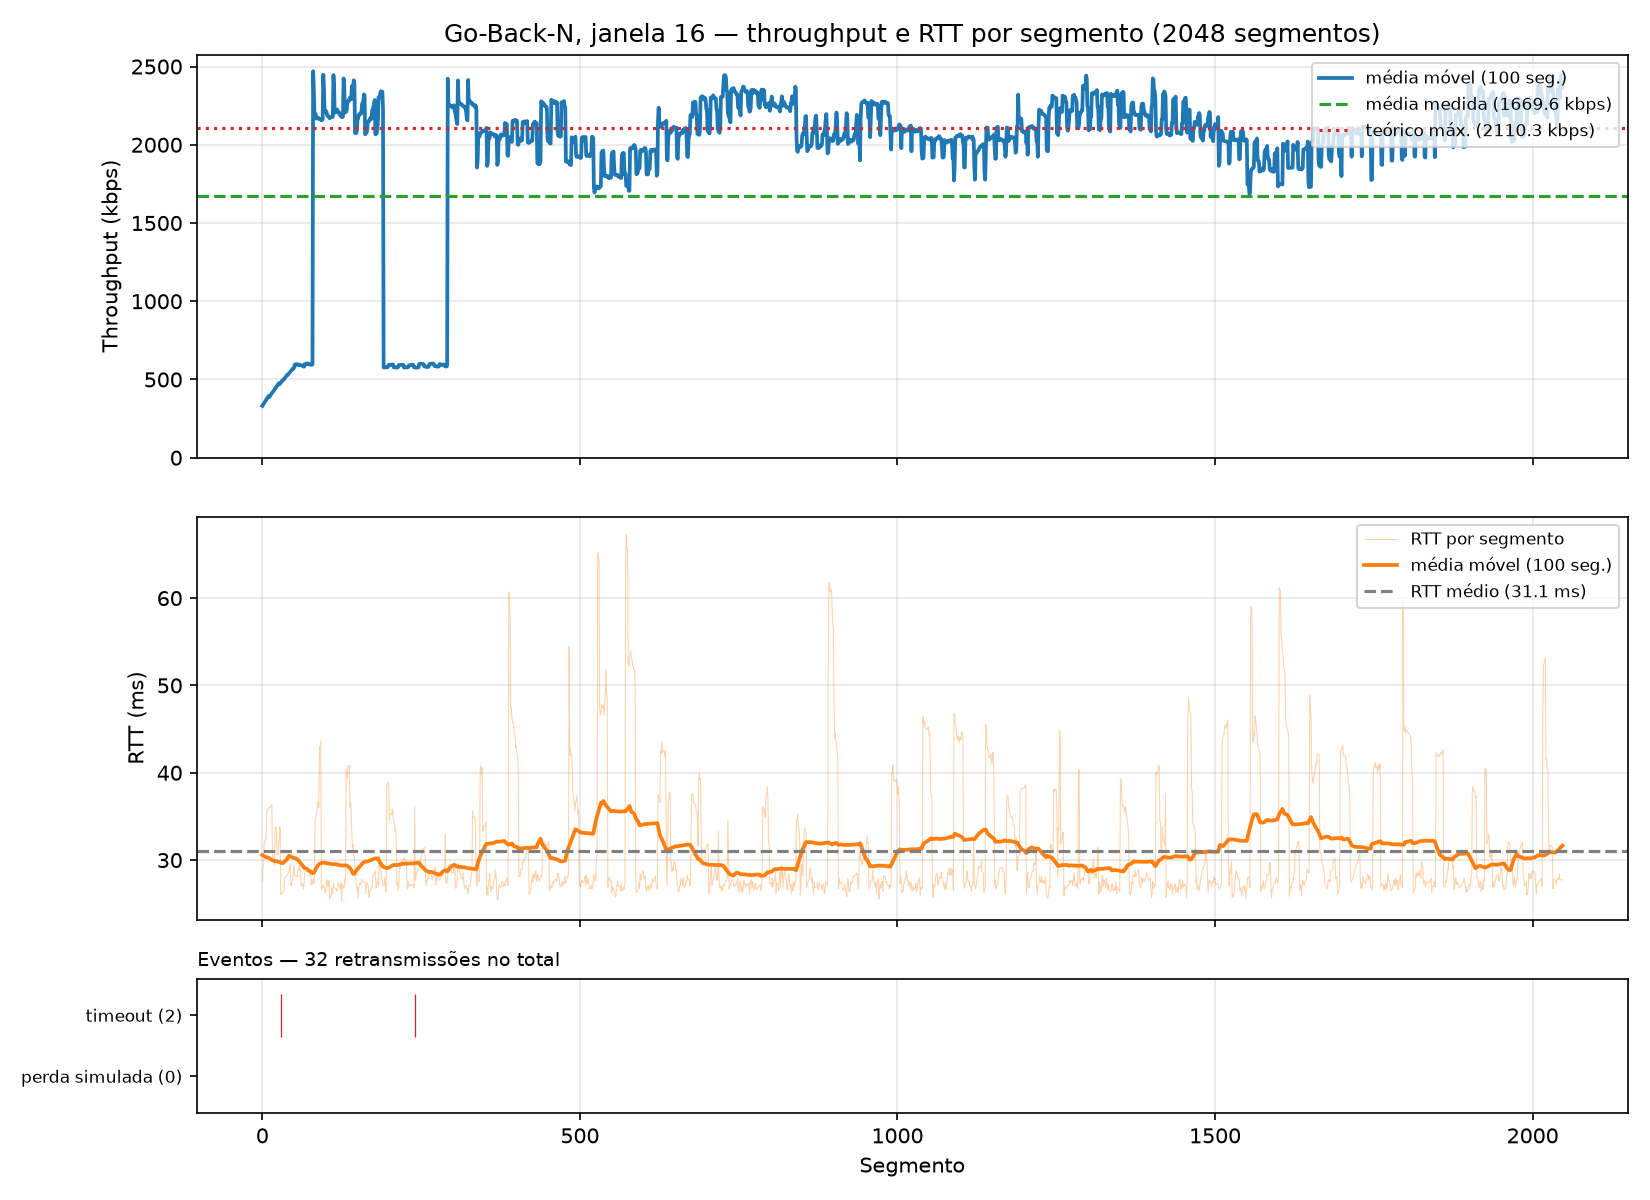

The file beside this chart, header and first rows:
segment, timestamp, size_bytes, rtt_ms, rtt_estimated_ms, timeout_ms, throughput_kbps, retransmissions, timeout_occurred, window_size, protocol, simulated_loss, sim_drops, recv_time_ms
0, 2026-10-26T16:34:55.556187-03:00, 512, 27.55, , 500, 148.6, 0, 0, 16, gbn, 0, 0, 27.56
1, 2026-10-26T16:34:55.557200-03:00, 512, 29.14, , 500, 2435, 0, 0, 16, gbn, 0, 0, 29.24
2, 2026-10-26T16:34:55.557200-03:00, 512, 29.27, , 500, 24601, 0, 0, 16, gbn, 0, 0, 29.41
3, 2026-10-26T16:34:55.560317-03:00, 512, 32, , 500, 1490, 0, 0, 16, gbn, 0, 0, 32.16
4, 2026-10-26T16:34:55.560917-03:00, 512, 32.24, , 500, 14776, 0, 0, 16, gbn, 0, 0, 32.44
5, 2026-10-26T16:34:55.560917-03:00, 512, 32.33, , 500, 37101, 0, 0, 16, gbn, 0, 0, 32.55
6, 2026-10-26T16:34:55.560917-03:00, 512, 32.42, , 500, 35250, 0, 0, 16, gbn, 0, 0, 32.66
7, 2026-10-26T16:34:55.563502-03:00, 512, 35.53, , 500, 1310, 0, 0, 16, gbn, 0, 0, 35.79
8, 2026-10-26T16:34:55.564526-03:00, 512, 35.74, , 500, 17254, 0, 0, 16, gbn, 0, 0, 36.03
9, 2026-10-26T16:34:55.564526-03:00, 512, 35.84, , 500, 35341, 0, 0, 16, gbn, 0, 0, 36.14
10, 2026-10-26T16:34:55.564526-03:00, 512, 35.92, , 500, 40000, 0, 0, 16, gbn, 0, 0, 36.25
11, 2026-10-26T16:34:55.564526-03:00, 512, 36, , 500, 39575, 0, 0, 16, gbn, 0, 0, 36.35
12, 2026-10-26T16:34:55.564526-03:00, 512, 36.08, , 500, 41249, 0, 0, 16, gbn, 0, 0, 36.45
13, 2026-10-26T16:34:55.564526-03:00, 512, 36.17, , 500, 37682, 0, 0, 16, gbn, 0, 0, 36.56
14, 2026-10-26T16:34:55.564526-03:00, 512, 36.24, , 500, 42490, 0, 0, 16, gbn, 0, 0, 36.65
15, 2026-10-26T16:34:55.564526-03:00, 512, 36.32, , 500, 42800, 0, 0, 16, gbn, 0, 0, 36.75
16, 2026-10-26T16:34:55.587180-03:00, 512, 30.68, , 500, 185.6, 0, 0, 16, gbn, 0, 0, 58.82
17, 2026-10-26T16:34:55.587180-03:00, 512, 29.69, , 500, 17957, 0, 0, 16, gbn, 0, 0, 59.05
18, 2026-10-26T16:34:55.587180-03:00, 512, 29.7, , 500, 32926, 0, 0, 16, gbn, 0, 0, 59.17
19, 2026-10-26T16:34:55.590210-03:00, 512, 29.41, , 500, 1573, 0, 0, 16, gbn, 0, 0, 61.77
20, 2026-10-26T16:34:55.594295-03:00, 512, 33.67, , 500, 933.6, 0, 0, 16, gbn, 0, 0, 66.16
21, 2026-10-26T16:34:55.594295-03:00, 512, 33.76, , 500, 20317, 0, 0, 16, gbn, 0, 0, 66.36
22, 2026-10-26T16:34:55.594295-03:00, 512, 33.73, , 500, 39844, 0, 0, 16, gbn, 0, 0, 66.47
23, 2026-10-26T16:34:55.594295-03:00, 512, 30.64, , 500, 28209, 0, 0, 16, gbn, 0, 0, 66.61
24, 2026-10-26T16:34:55.595193-03:00, 512, 30.67, , 500, 28268, 0, 0, 16, gbn, 0, 0, 66.75
25, 2026-10-26T16:34:55.595193-03:00, 512, 30.66, , 500, 39309, 0, 0, 16, gbn, 0, 0, 66.86
26, 2026-10-26T16:34:55.596725-03:00, 512, 32.22, , 500, 2466, 0, 0, 16, gbn, 0, 0, 68.52
27, 2026-10-26T16:34:55.596725-03:00, 512, 32.34, , 500, 18376, 0, 0, 16, gbn, 0, 0, 68.74
28, 2026-10-26T16:34:55.598857-03:00, 512, 33.79, , 500, 2639, 0, 0, 16, gbn, 0, 0, 70.3
29, 2026-10-26T16:34:56.128089-03:00, 512, 26.06, , 500, 7.731, 1, 1, 16, gbn, 0, 0, 600.1
30, 2026-10-26T16:34:56.128089-03:00, 512, 26.07, , 500, 15975, 1, 0, 16, gbn, 0, 0, 600.4
31, 2026-10-26T16:34:56.128089-03:00, 512, 26.17, , 500, 27490, 1, 0, 16, gbn, 0, 0, 600.5
32, 2026-10-26T16:34:56.129099-03:00, 512, 26.28, , 500, 29132, 1, 0, 16, gbn, 0, 0, 600.7
33, 2026-10-26T16:34:56.129099-03:00, 512, 26.38, , 500, 29215, 1, 0, 16, gbn, 0, 0, 600.8
34, 2026-10-26T16:34:56.129099-03:00, 512, 26.49, , 500, 27713, 1, 0, 16, gbn, 0, 0, 600.9
35, 2026-10-26T16:34:56.130184-03:00, 512, 27.86, , 500, 2926, 1, 0, 16, gbn, 0, 0, 602.3
36, 2026-10-26T16:34:56.130184-03:00, 512, 28, , 500, 23154, 1, 0, 16, gbn, 0, 0, 602.5
37, 2026-10-26T16:34:56.130184-03:00, 512, 28.07, , 500, 39652, 1, 0, 16, gbn, 0, 0, 602.6
38, 2026-10-26T16:34:56.131211-03:00, 512, 28.16, , 500, 33032, 1, 0, 16, gbn, 0, 0, 602.7
39, 2026-10-26T16:34:56.131211-03:00, 512, 28.29, , 500, 25160, 1, 0, 16, gbn, 0, 0, 602.9
40, 2026-10-26T16:34:56.131211-03:00, 512, 28.42, , 500, 24675, 1, 0, 16, gbn, 0, 0, 603.1
41, 2026-10-26T16:34:56.131211-03:00, 512, 28.51, , 500, 32847, 1, 0, 16, gbn, 0, 0, 603.2
42, 2026-10-26T16:34:56.131211-03:00, 512, 28.6, , 500, 34478, 1, 0, 16, gbn, 0, 0, 603.3
43, 2026-10-26T16:34:56.132249-03:00, 512, 29.32, , 500, 5414, 1, 0, 16, gbn, 0, 0, 604.1
44, 2026-10-26T16:34:56.132249-03:00, 512, 29.42, , 500, 30140, 1, 0, 16, gbn, 0, 0, 604.2
45, 2026-10-26T16:34:56.151082-03:00, 512, 27.05, , 500, 177.1, 0, 0, 16, gbn, 0, 0, 627.3
46, 2026-10-26T16:34:56.151082-03:00, 512, 27.23, , 500, 12075, 0, 0, 16, gbn, 0, 0, 627.7
47, 2026-10-26T16:34:56.151082-03:00, 512, 27.55, , 500, 8973, 0, 0, 16, gbn, 0, 0, 628.1
48, 2026-10-26T16:34:56.151082-03:00, 512, 27.74, , 500, 12304, 0, 0, 16, gbn, 0, 0, 628.5
49, 2026-10-26T16:34:56.157669-03:00, 512, 28.56, , 500, 4294, 0, 0, 16, gbn, 0, 0, 629.4
50, 2026-10-26T16:34:56.158032-03:00, 512, 29.48, , 500, 3760, 0, 0, 16, gbn, 0, 0, 630.5
51, 2026-10-26T16:34:56.158032-03:00, 512, 28.22, , 500, 24749, 0, 0, 16, gbn, 0, 0, 630.7
52, 2026-10-26T16:34:56.158032-03:00, 512, 28.21, , 500, 38102, 0, 0, 16, gbn, 0, 0, 630.8
53, 2026-10-26T16:34:56.158032-03:00, 512, 28.21, , 500, 38751, 0, 0, 16, gbn, 0, 0, 630.9
54, 2026-10-26T16:34:56.158032-03:00, 512, 28.16, , 500, 40000, 0, 0, 16, gbn, 0, 0, 631
55, 2026-10-26T16:34:56.158032-03:00, 512, 28.08, , 500, 41001, 0, 0, 16, gbn, 0, 0, 631.1
56, 2026-10-26T16:34:56.158032-03:00, 512, 28.89, , 500, 4348, 0, 0, 16, gbn, 0, 0, 632
57, 2026-10-26T16:34:56.158032-03:00, 512, 28.93, , 500, 25253, 0, 0, 16, gbn, 0, 0, 632.2
58, 2026-10-26T16:34:56.158032-03:00, 512, 29.45, , 500, 6465, 0, 0, 16, gbn, 0, 0, 632.8
59, 2026-10-26T16:34:56.161521-03:00, 512, 28.82, , 500, 27216, 0, 0, 16, gbn, 0, 0, 633
... 1,988 more rows
